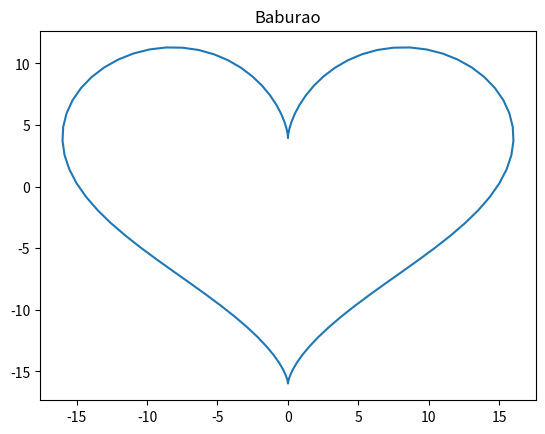

The matplotlib source for this figure: (Note: this script raises an exception after producing the figure.)
# Importing libraries
import numpy as np
from matplotlib import pyplot as plt

# Creating equally spaced 100 data in range 0 to 2*pi
theta = np.linspace(0, 2 * np.pi, 100)

# Generating x and y data
x = 16 * (np.sin(theta) ** 3)
y = 12 * np.cos(theta) - 5 * np.cos(2 * theta) - 2 * np.cos(3 * theta) - np.cos(4 * theta)

# Plotting
plt.plot(x, y)
plt.title('Baburao')

plt.savefig('results/7dbdbbb9-4dff-4ade-b3d7-18d88303d6f7.png')